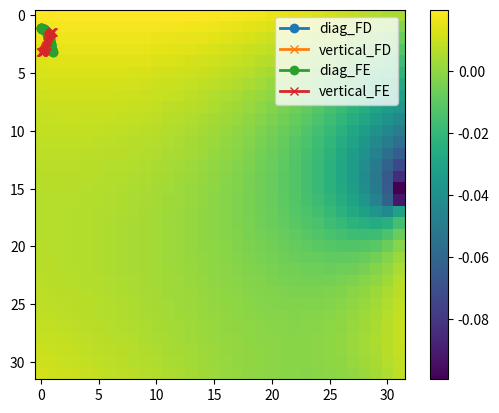

The script that saved this image:
import numpy as np
import scipy as sp
import matplotlib.pyplot as plt

# Finite difference and finit elements discretization of the heat equation
# comparaison of both FE to FD problems
# the variable of input flux_bc and penalization (heat loss) are chosen to get the same results


## STIFFNESS MATRIX by Finite Differences
def get_K_FD(Nx, Ny):
    """ Returns stiffness matrix K """
    N = Nx * Ny
    K = sp.sparse.lil_matrix((N, N))
    for i in range(Nx):
        for j in range(Ny):
            idx = i * Ny + j
            if i < Nx-1:
                right = idx + Ny
                K[idx, idx] += 6 
                K[idx, right] -= 6
                K[right, idx] -= 6
                K[right, right] += 6

            if j < Ny-1:
                top = idx + 1
                K[idx, idx] += 6
                K[idx, top] -= 6
                K[top, idx] -= 6
                K[top, top] += 6
    return K

## STIFFNESS MATRIX by Finite Elements
def get_K_FE(Nx, Ny):
    """ Returns stiffness matrix K """
    N = Nx * Ny
    # elementary matrix of int
    M_elem = np.array([[4,-1,-2,-1],[-1,4,-1,-2],[-2,-1,4,-1],[-1,-2,-1,4]])
    # full rigidity matrix
    K = sp.sparse.lil_matrix((N, N))
    # number of elements in x
    size_el_x = Nx-1
    # number of elements in y
    size_el_y = Ny-1
    # number of elements in total
    size_el = size_el_x * size_el_y

    # number of nodes in single element
    size_fem = 4
    common_shift = np.zeros((size_el), dtype=int)
    common_shift = np.arange(size_el) + np.kron(np.array(range(size_el_x)),np.zeros(size_el_y)+1)
    for elem in range(size_el):
        lls = common_shift[elem]
        loc_ind = np.array([lls,lls+1, lls+size_el_y+2, lls+size_el_y+1],dtype=int)
        for i in range(size_fem):
            ki = loc_ind[i]
            for j in range(size_fem):
                kj = loc_ind[j]
                if kj<ki : K[ki,kj] += M_elem[i,j]
                elif kj==ki : K[ki,kj] += M_elem[i,j]/2
                else: pass
    # we are using the K-matrix symetry
    K += K.T
    return K



def flux(Nx, Ny, prc, flux_bc, FE = False): 
    """ Returns force vector f """
    #f = sp.sparse.csr_matrix((Nx*Ny,1))  # ddl number
    f = np.zeros(Nx*Ny,dtype=float)  # ddl number
    miny = round((1-prc) * Ny) # pourcentage de la zone a droite où le flux est present
    for i in range(miny, Ny):
        f[(Nx - 1) * Ny + i] = flux_bc
    if FE==True : # correction for flux in FE
        f[-1]= flux_bc/2
        f[(Nx - 1) * Ny + miny -1 ]= flux_bc/2
    return f


## QUANTUM PARAMETERS
nx = 5                            # number of qubits on x axis
ny = nx                           # number of qubits on y axis
assert nx==ny                      # this file works only for square systems
nqb = nx + ny                     # number of qubits for circuits

print(f"Number of Qbits = {nqb}")



## SPACE PARAMETERS

Nx = 2 ** nx  # Number of points in x-direction
Ny = 2 ** ny  # Number of points in y-direction
x = np.linspace(0, 1, Nx)
y = np.linspace(0, 1, Ny)



## STIFFNESS MATRIX
pen = 0.01 # heat loss by convection parameter
print("Calculating Rigidity Matrix")

Ksp = get_K_FD(Nx, Ny)
KspFE = get_K_FE(Nx, Ny)

Ksp += pen  * sp.sparse.eye(Nx*Ny, dtype=np.int8) # regularization
KspFE += pen  * sp.sparse.eye(Nx*Ny, dtype=np.int8) # regularization
#K = Ksp.toarray()




## BOUNDARY CONDITIONS
flux_bc = 1  #incoming heat flux
prc = 0.5 # right edge ration to be heated be flux_bc

f = flux(Nx, Ny, prc, flux_bc) 
fFE = flux(Nx, Ny, prc, flux_bc, FE= True) 


## CALCUL CHAMPS
print("Solving Linear Algebra")

ucl = sp.sparse.linalg.spsolve(Ksp.tocsr(), f).real
uclFE = sp.sparse.linalg.spsolve(KspFE.tocsr(), fFE).real

# PLOTTING SOME RELEVANT OBSEVABLES
# right ordering for imshow plots
ucl = ucl.reshape((Nx, Ny)).T[::-1]
uclFE = uclFE.reshape((Nx, Ny)).T[::-1]

plt.imshow(ucl - uclFE, interpolation="nearest", origin="upper")
plt.colorbar()
plt.show()

ucl_diag = np.fliplr(ucl).diagonal()
ucl_diagFE = np.fliplr(uclFE).diagonal()

coord = np.linspace(0, 1, min(Nx,Ny))
print(ucl.shape)
plt.plot( coord, ucl_diag[::-1],'o-', linewidth=2.0, label='diag_FD')
plt.plot( coord, ucl[0:min(Nx,Ny),Nx-1],'x-', linewidth=2.0, label='vertical_FD')
plt.plot( coord, ucl_diagFE[::-1],'o-', linewidth=2.0, label='diag_FE')
plt.plot( coord, uclFE[0:min(Nx,Ny),Nx-1],'x-', linewidth=2.0, label='vertical_FE')


print("###########FD")
print("min=", ucl.min())
print("max=", ucl.max())

ratio = ucl.max()/ucl.min()	
print("ratio =", ratio)

print("###########FE")
print("min=", uclFE.min())
print("max=", uclFE.max())

ratioFE = uclFE.max()/uclFE.min()	
print("ratio =", ratioFE)

plt.legend(loc='best')
plt.show()